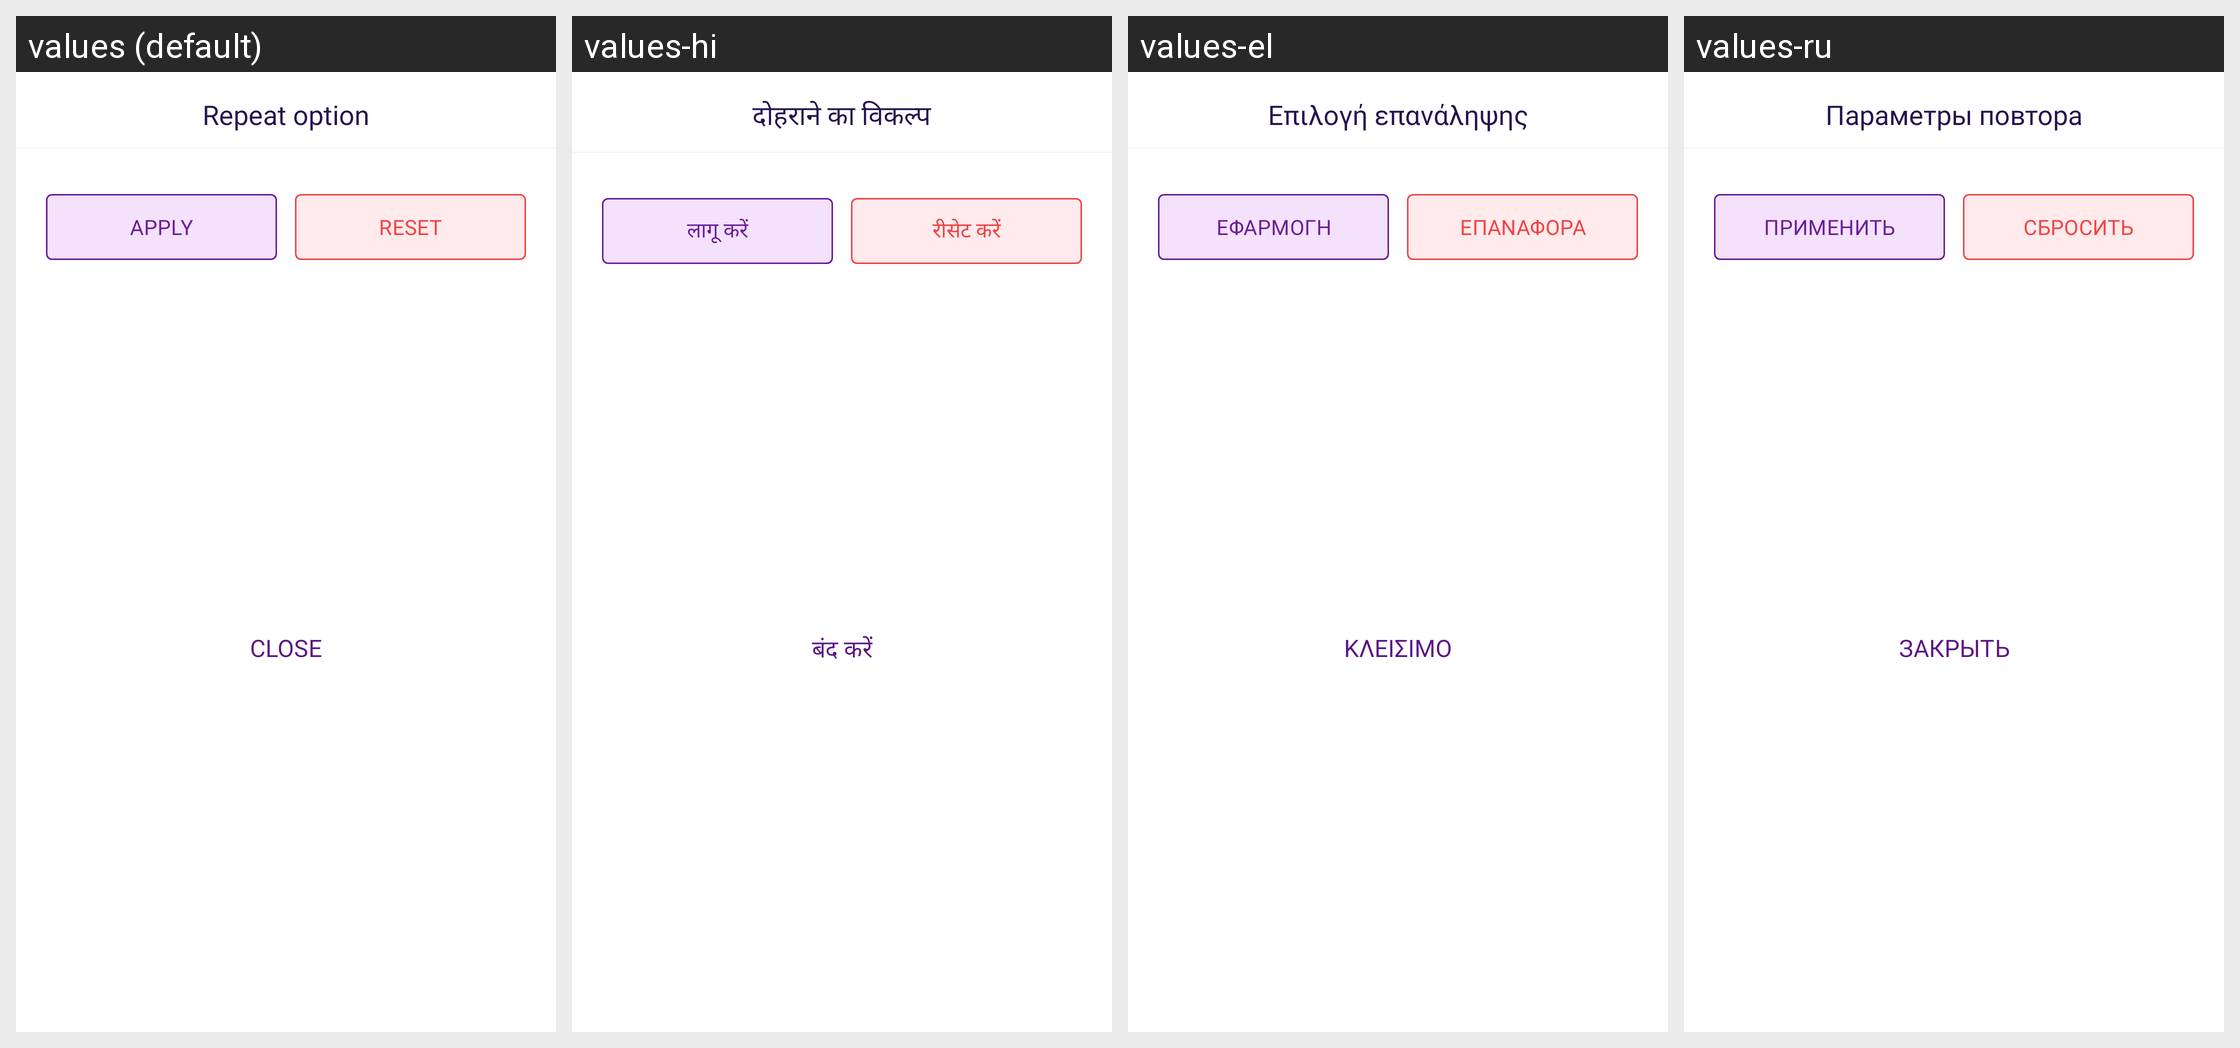

Translations of the strings shown on this Android screen, per locale in the grid:
Android screen res/layout/bottom_sheet_repeat_recurring.xml rendered under 4 locales, left to right: values (default), values-hi, values-el, values-ru. Device: Nexus 5 (rendered at 1080×1920; each locale shown at half size, 540×960, under a caption strip naming it); theme Theme.MoneyTracker.
Other locales in the repository, not shown: values-ar, values-bn, values-cs, values-de, values-es, values-fa, values-fr, values-in, values-it, values-ja, values-kn, values-ko, values-ml, values-ms, values-pl, values-pt-rBR, values-ro, values-ta-rIN, values-te, values-th, values-tr, values-uk, values-vi, values-zh-rCN, values-zh-rTW.
Strings drawn on this screen, with the default value and each locale's value (text and hints the layout hard-codes, and strings that could not be matched under every locale, appear in the picture but are not listed):

repeat_option
  values: Repeat option
  values-hi: दोहराने का विकल्प
  values-el: Επιλογή επανάληψης
  values-ru: Параметры повтора

apply
  values: Apply
  values-hi: लागू करें
  values-el: Εφαρμογή
  values-ru: Применить

reset
  values: Reset
  values-hi: रीसेट करें
  values-el: Επαναφορά
  values-ru: Сбросить

text_close
  values: Close
  values-hi: बंद करें
  values-el: Κλείσιμο
  values-ru: Закрыть
